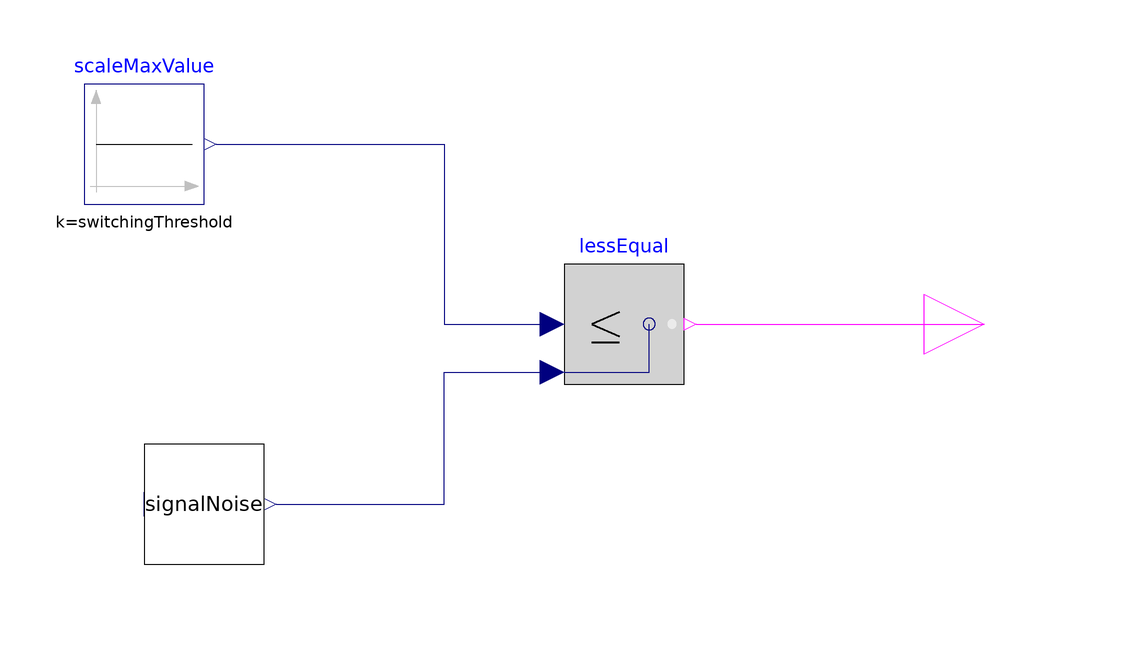

The Modelica model whose source follows is shown above as a component diagram (icons at their Placement, wires along their Line points).

partial model DIToBoolean_Partial
            parameter Real switchingThreshold;
            parameter Boolean enableNoise = false;
            parameter Real noiseAmplitude = 0.01;
            Modelica.Blocks.Interfaces.BooleanOutput y_signalOut annotation(
              Placement(visible = true, transformation(origin = {110, 0}, extent = {{-10, -10}, {10, 10}}, rotation = 0), iconTransformation(origin = {110, 0}, extent = {{-10, -10}, {10, 10}}, rotation = 0)));
            Modelica.Blocks.Sources.Constant scaleMaxValue(k = switchingThreshold) annotation(
              Placement(visible = true, transformation(origin = {-30, 30}, extent = {{-10, -10}, {10, 10}}, rotation = 0)));
            Modelica.Blocks.Logical.LessEqual lessEqual annotation(
              Placement(visible = true, transformation(origin = {50, 0}, extent = {{-10, -10}, {10, 10}}, rotation = 0)));
            MyLib.Utilities.SignalNoise signalNoise(enableNoise = enableNoise, noiseAmplitude = noiseAmplitude) annotation(
              Placement(visible = true, transformation(origin = {-20, -30}, extent = {{-10, -10}, {10, 10}}, rotation = 0)));
          equation
            connect(signalNoise.y, lessEqual.u2) annotation(
              Line(points = {{-8, -30}, {20, -30}, {20, -8}, {38, -8}, {38, -8}}, color = {0, 0, 127}));
            connect(lessEqual.y, y_signalOut) annotation(
              Line(points = {{62, 0}, {102, 0}, {102, 0}, {110, 0}}, color = {255, 0, 255}));
            connect(scaleMaxValue.y, lessEqual.u1) annotation(
              Line(points = {{-18, 30}, {20, 30}, {20, 0}, {38, 0}, {38, 0}}, color = {0, 0, 127}));
            annotation(
              Icon(coordinateSystem(grid = {2, 8})));
          end DIToBoolean_Partial;